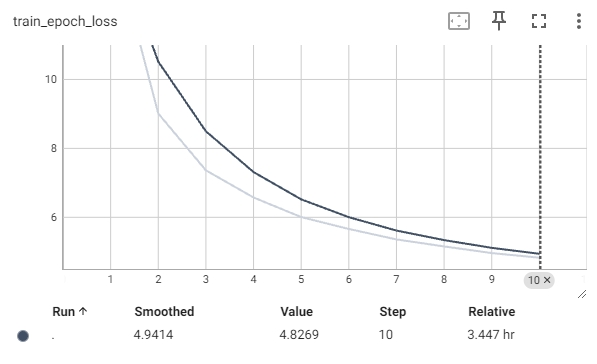

Data behind this chart, as committed beside it:
Wall time, Step, Value
1734808563, 1, 14.29
1734809961, 2, 9.011
1734811338, 3, 7.363
1734812717, 4, 6.575
1734814095, 5, 6.007
1734815470, 6, 5.662
1734816845, 7, 5.358
1734818215, 8, 5.155
1734819595, 9, 4.963
1734820971, 10, 4.827
